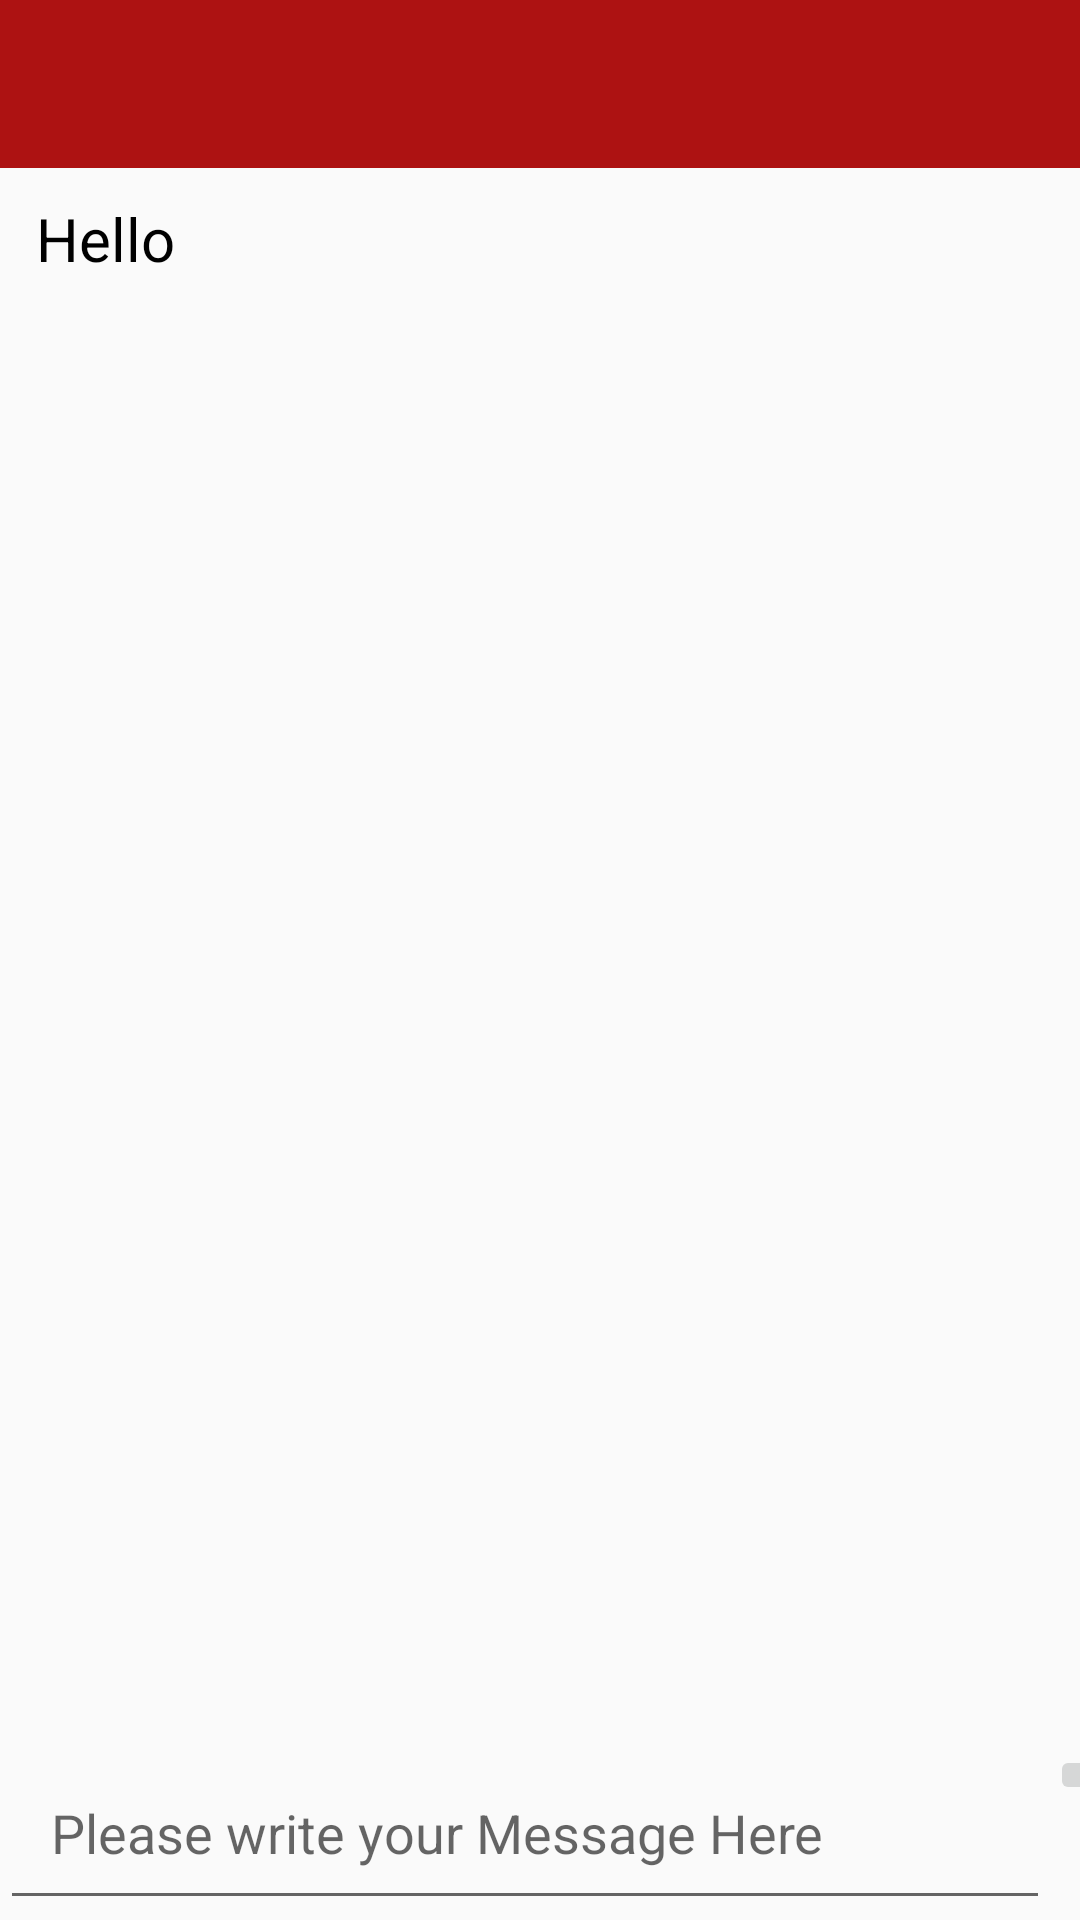

Here is an Android app screen rendered from its layout file. Give the layout XML and the strings, colors and styles it references.
<!-- AndroidManifest.xml: application theme AppTheme -->
<!-- res/layout/activity_group_chat.xml -->
<?xml version="1.0" encoding="utf-8"?>
<RelativeLayout xmlns:android="http://schemas.android.com/apk/res/android"
    xmlns:app="http://schemas.android.com/apk/res-auto"
    xmlns:tools="http://schemas.android.com/tools"
    android:layout_width="match_parent"
    android:layout_height="match_parent"
    tools:context=".GroupChatActivity">

    <include

        android:id="@+id/group_chat_bar_layout"
        layout="@layout/app_bar_layout">
        
    </include>
    
    <ScrollView
        android:layout_width="match_parent"
        android:layout_height="wrap_content"
        android:id="@+id/my_scroll_view"
        android:layout_below="@+id/group_chat_bar_layout"
        android:layout_above="@+id/myLinearLayout">

        <LinearLayout
            android:layout_width="match_parent"
            android:layout_height="match_parent"
            android:orientation="vertical">
            <TextView
                android:id="@+id/group_chat_text_display"
                android:layout_width="match_parent"
                android:layout_height="wrap_content"
                android:textAllCaps="false"
                android:padding="10dp"
                android:textSize="20sp"
                android:textColor="#000"
                android:text="Hello"
                android:layout_marginStart="2dp"
                android:layout_marginEnd="2dp"
                android:layout_marginBottom="50dp"/>



        </LinearLayout>

    </ScrollView>
    
    <LinearLayout
        android:id="@+id/myLinearLayout"
        android:layout_width="match_parent"
        android:layout_height="wrap_content"
        android:orientation="horizontal"
        android:layout_alignParentBottom="true"
        android:layout_alignParentStart="true"
        android:layout_alignParentLeft="true">

        <EditText
            android:id="@+id/input_group_message"
            android:layout_width="350dp"
            android:layout_height="wrap_content"
            android:hint="Please write your Message Here"
            android:padding="17dp"/>
        <ImageButton
            android:layout_width="50dp"
            android:layout_height="wrap_content"
            android:src="@drawable/send_button"
            android:id="@+id/sendbutton"
            />

    </LinearLayout>

</RelativeLayout>
<!-- res/layout/app_bar_layout.xml (included above) -->
<?xml version="1.0" encoding="utf-8"?>
<android.support.v7.widget.Toolbar
    xmlns:android="http://schemas.android.com/apk/res/android"
    android:layout_width="match_parent"
    android:layout_height="wrap_content"
    android:id="@+id/main_app_bar"
    android:background="#AD1212"
    android:theme="@style/ThemeOverlay.AppCompat.Dark.ActionBar">


</android.support.v7.widget.Toolbar>
<!-- resources referenced by this layout -->
<resources>
  <style name="AppTheme" parent="Theme.AppCompat.Light.NoActionBar">
          
          <item name="colorPrimary">@color/colorPrimary</item>
          <item name="colorPrimaryDark">@color/colorPrimaryDark</item>
          <item name="colorAccent">@color/colorAccent</item>
      </style>
  <!-- not gathered from this repository: default colours our renderer supplied (Android Studio template values) -->
  <color name="colorPrimary">#FF6200EE</color>
  <color name="colorPrimaryDark">#FF3700B3</color>
  <color name="colorAccent">#FF03DAC5</color>
</resources>
